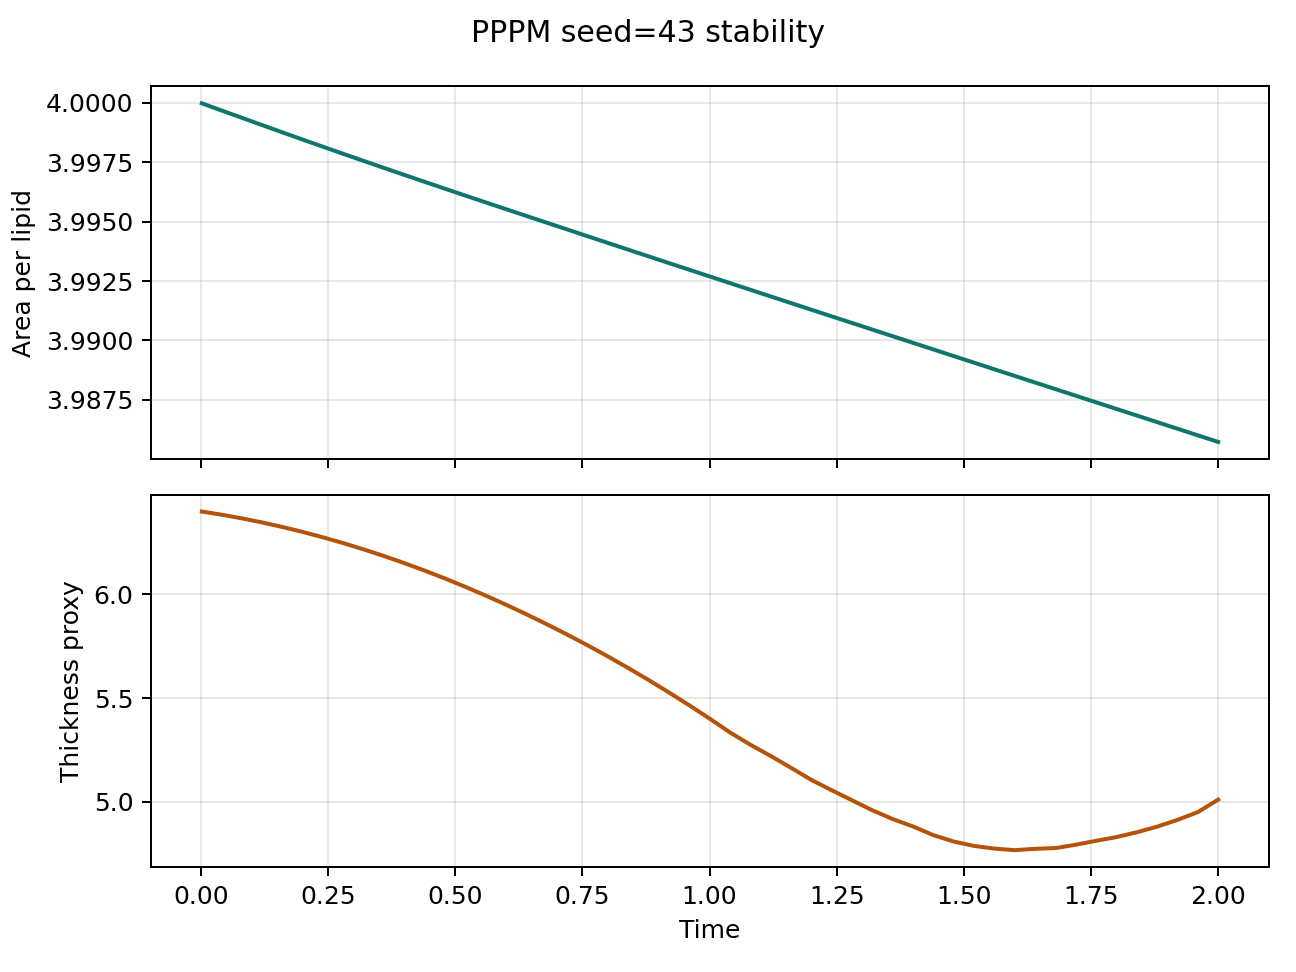

Source data for this figure (header and first rows):
step, time, area_per_lipid, thickness_proxy, pressure, temperature
1.0, 0.002, 4, 6.399, 0.03026, 0.9754
20.0, 0.04, 4, 6.384, 0.03311, 0.9798
40.0, 0.08, 3.999, 6.366, 0.03528, 0.9844
60.0, 0.12, 3.999, 6.347, 0.03915, 0.9886
80.0, 0.16, 3.999, 6.325, 0.03922, 0.9928
100.0, 0.2, 3.998, 6.301, 0.04871, 0.9961
120.0, 0.24, 3.998, 6.275, 0.05799, 0.9983
140.0, 0.28, 3.998, 6.247, 0.06569, 0.9994
160.0, 0.32, 3.998, 6.217, 0.07335, 1.001
180.0, 0.36, 3.997, 6.185, 0.07495, 1.003
200.0, 0.4, 3.997, 6.151, 0.08491, 1.004
220.0, 0.44, 3.997, 6.114, 0.08998, 1.006
240.0, 0.48, 3.996, 6.076, 0.09398, 1.008
260.0, 0.52, 3.996, 6.036, 0.09846, 1.01
280.0, 0.56, 3.996, 5.994, 0.1048, 1.012
300.0, 0.6, 3.996, 5.95, 0.109, 1.014
320.0, 0.64, 3.995, 5.904, 0.1108, 1.016
340.0, 0.68, 3.995, 5.856, 0.1104, 1.018
360.0, 0.72, 3.995, 5.806, 0.1115, 1.02
380.0, 0.76, 3.994, 5.755, 0.1124, 1.022
400.0, 0.8, 3.994, 5.701, 0.113, 1.024
420.0, 0.84, 3.994, 5.645, 0.1146, 1.026
440.0, 0.88, 3.994, 5.587, 0.116, 1.029
460.0, 0.92, 3.993, 5.527, 0.1183, 1.031
480.0, 0.96, 3.993, 5.465, 0.1191, 1.034
500.0, 1.0, 3.993, 5.401, 0.1193, 1.036
520.0, 1.04, 3.992, 5.335, 0.1216, 1.038
540.0, 1.08, 3.992, 5.275, 0.1217, 1.041
560.0, 1.12, 3.992, 5.221, 0.1219, 1.043
580.0, 1.16, 3.992, 5.164, 0.1226, 1.045
600.0, 1.2, 3.991, 5.106, 0.124, 1.047
620.0, 1.24, 3.991, 5.056, 0.1251, 1.049
640.0, 1.28, 3.991, 5.007, 0.1264, 1.05
660.0, 1.32, 3.99, 4.959, 0.1267, 1.051
680.0, 1.36, 3.99, 4.917, 0.1265, 1.052
700.0, 1.4, 3.99, 4.881, 0.1267, 1.053
720.0, 1.44, 3.99, 4.839, 0.1275, 1.053
740.0, 1.48, 3.989, 4.808, 0.1263, 1.053
760.0, 1.52, 3.989, 4.787, 0.1262, 1.053
780.0, 1.56, 3.989, 4.774, 0.1266, 1.052
800.0, 1.6, 3.989, 4.767, 0.1274, 1.051
820.0, 1.64, 3.988, 4.773, 0.1274, 1.05
840.0, 1.68, 3.988, 4.777, 0.1285, 1.048
860.0, 1.72, 3.988, 4.793, 0.1281, 1.045
880.0, 1.76, 3.987, 4.812, 0.1285, 1.043
900.0, 1.8, 3.987, 4.83, 0.1287, 1.042
920.0, 1.84, 3.987, 4.853, 0.1285, 1.041
940.0, 1.88, 3.987, 4.88, 0.1273, 1.039
960.0, 1.92, 3.986, 4.913, 0.1273, 1.037
980.0, 1.96, 3.986, 4.95, 0.1273, 1.035
1000, 2.0, 3.986, 5.01, 0.1274, 1.032
